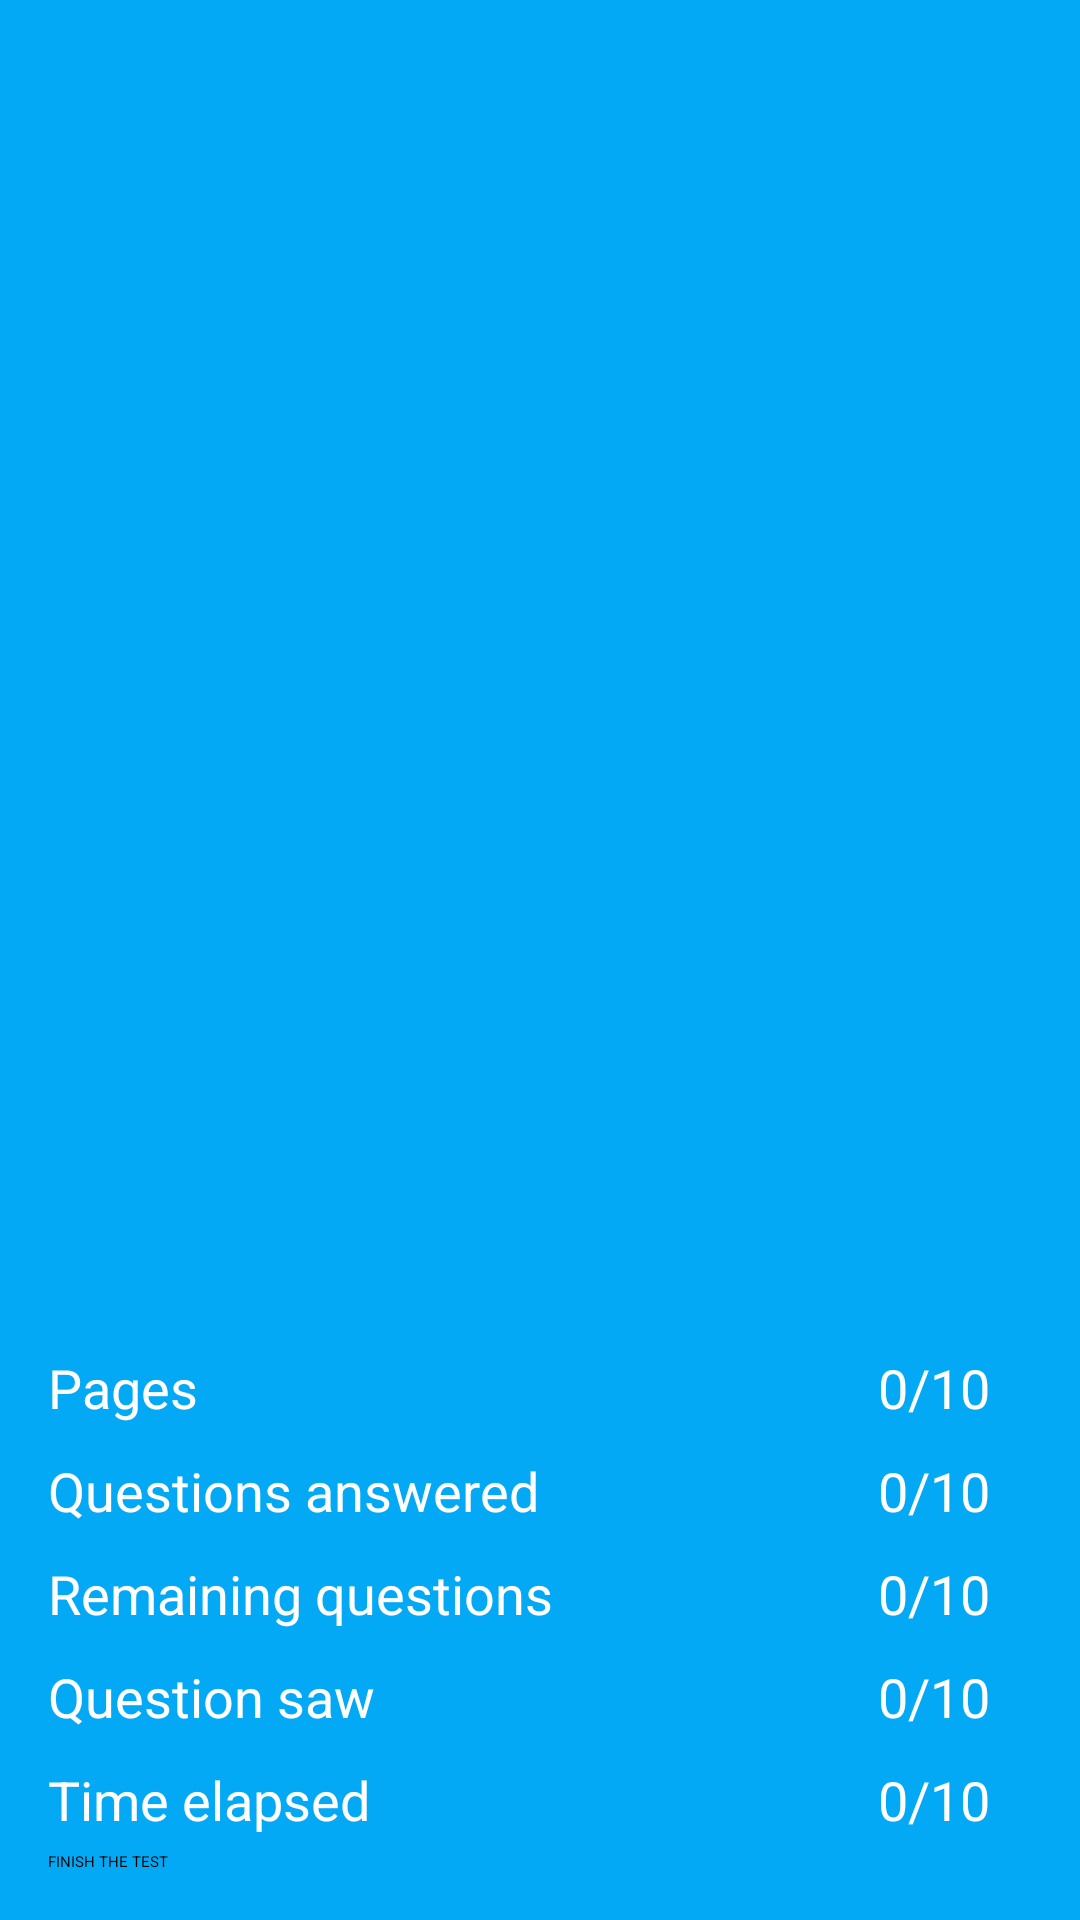

Produce the Android XML layout that renders to this screen, including the resource entries it uses.
<!-- AndroidManifest.xml: application theme Theme.Quiz -->
<!-- res/layout/nav_header_project_play.xml -->
<?xml version="1.0" encoding="utf-8"?>
<LinearLayout xmlns:android="http://schemas.android.com/apk/res/android"
    android:id="@+id/nav_header"
    android:layout_width="match_parent"
    android:layout_height="wrap_content"
    android:background="@color/primary"
    android:clickable="true"
    android:focusable="true"
    android:foreground="?attr/selectableItemBackgroundBorderless"
    android:gravity="bottom"
    android:orientation="vertical"
    android:padding="16dp"
    android:theme="@style/ThemeOverlay.AppCompat.Dark">

    <LinearLayout
        android:layout_marginTop="30dp"
        android:layout_width="match_parent"
        android:layout_height="wrap_content"
        android:paddingBottom="5dp"
        >
        <TextView
            android:layout_width="match_parent"
            android:layout_height="wrap_content"
            android:text="Pages"
            android:layout_weight="0.2"
            android:textColor="@color/white"
            android:textSize="18dp"
            />
        <TextView
            android:id="@+id/tvPage"
            android:layout_width="match_parent"
            android:layout_height="wrap_content"
            android:text="0/10"
            android:layout_weight="0.8"
            android:gravity="center"
            android:textColor="@color/white"
            android:textSize="18dp"
            />
    </LinearLayout>
    <LinearLayout
        android:layout_width="match_parent"
        android:layout_height="wrap_content"
        android:paddingTop="5dp"
        android:paddingBottom="5dp"
        >
        <TextView
            android:layout_width="match_parent"
            android:layout_height="wrap_content"
            android:text="Questions answered"
            android:layout_weight="0.2"
            android:textColor="@color/white"
            android:textSize="18dp"
            />
        <TextView
            android:id="@+id/tvQuestionAnswered"
            android:layout_width="match_parent"
            android:layout_height="wrap_content"
            android:text="0/10"
            android:layout_weight="0.8"
            android:gravity="center"
            android:textColor="@color/white"
            android:textSize="18dp"
            />
    </LinearLayout>
    <LinearLayout
        android:layout_width="match_parent"
        android:layout_height="wrap_content"
        android:paddingTop="5dp"
        android:paddingBottom="5dp"
        >
        <TextView
            android:layout_width="match_parent"
            android:layout_height="wrap_content"
            android:text="Remaining questions"
            android:layout_weight="0.2"
            android:textColor="@color/white"
            android:textSize="18dp"
            />
        <TextView
            android:id="@+id/tvRemainingQuestion"
            android:layout_width="match_parent"
            android:layout_height="wrap_content"
            android:text="0/10"
            android:layout_weight="0.8"
            android:gravity="center"
            android:textColor="@color/white"
            android:textSize="18dp"
            />
    </LinearLayout>
    <LinearLayout
        android:layout_width="match_parent"
        android:layout_height="wrap_content"
        android:paddingTop="5dp"
        android:paddingBottom="5dp"
        >
        <TextView
            android:layout_width="match_parent"
            android:layout_height="wrap_content"
            android:text="Question saw"
            android:layout_weight="0.2"
            android:textColor="@color/white"
            android:textSize="18dp"
            />

        <TextView
            android:id="@+id/tvQuestionSaw"
            android:layout_width="match_parent"
            android:layout_height="wrap_content"
            android:layout_weight="0.8"
            android:gravity="center"
            android:text="0/10"
            android:textColor="@color/white"
            android:textSize="18dp"
            />
    </LinearLayout>
    <LinearLayout
        android:layout_width="match_parent"
        android:layout_height="wrap_content"
        android:paddingTop="5dp"
        android:paddingBottom="5dp"
        >
        <TextView
            android:layout_width="match_parent"
            android:layout_height="wrap_content"
            android:text="Time elapsed"
            android:layout_weight="0.2"
            android:textColor="@color/white"
            android:textSize="18dp"
            />
        <TextView
            android:id="@+id/tvTimeElapsed"
            android:layout_width="match_parent"
            android:layout_height="wrap_content"
            android:text="0/10"
            android:layout_weight="0.8"
            android:gravity="center"
            android:textColor="@color/white"
            android:textSize="18dp"
            />
    </LinearLayout>
    <LinearLayout
        android:layout_width="match_parent"
        android:layout_height="wrap_content">
        <Button
            android:id="@+id/btSubmit"
            android:layout_width="wrap_content"
            android:layout_height="wrap_content"
            android:text="FINISH THE TEST"
            />
    </LinearLayout>
</LinearLayout>
<!-- resources referenced by this layout -->
<resources>
  <color name="primary">#03A9F4</color>
  <color name="white">#FFFF</color>
  <style name="Theme.Quiz" parent="Theme.MaterialComponents.DayNight.NoActionBar">
          
          
          <item name="android:statusBarColor">?attr/colorPrimaryVariant</item>
          
      </style>
</resources>
